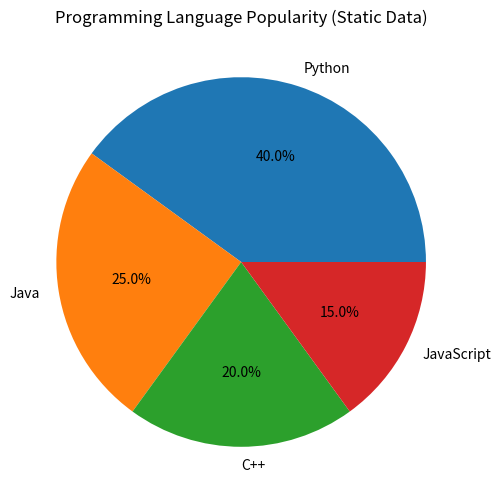

This chart was generated by the following Python code:
import matplotlib.pyplot as plt


labels = ['Python', 'Java', 'C++', 'JavaScript']
sizes = [40, 25, 20, 15]

plt.figure(figsize=(6,6))
plt.pie(sizes, labels=labels, autopct='%1.1f%%')
plt.title('Programming Language Popularity (Static Data)')
plt.show()
